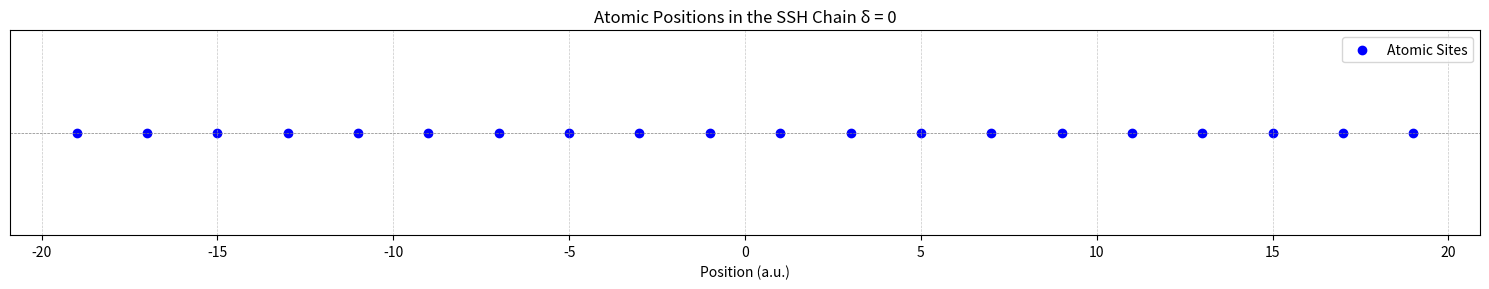

Write the Python code that produced this figure. (Note: this script raises an exception after producing the figure.)
'''
[redacted]
[redacted]
'''

import scipy as sp
import numpy as np  
import matplotlib.pyplot as plt
import matplotlib.cm as cm

# Define model parameters
L = 20           # system size
J = 1.0           # uniform hopping contribution
a = 2.0           # Lattice constant in a.u
delta = 0    # Alternating shift of the atos casuing the dimerization (negative for topological phase)

# Define atomic-site positions
positions = np.zeros(L)
for i in range(L):
    positions[i]=((i+1)-((L+1)/2))*a-((-1)**(i+1))*delta

# Plot the chain positions
plt.figure(figsize=(15, 3))
plt.scatter(positions, np.zeros(L), color='blue', label='Atomic Sites')
plt.axhline(0, color='gray', linestyle='--', linewidth=0.5)  # Add reference line
plt.xlabel("Position (a.u.)")
plt.title(f"Atomic Positions in the SSH Chain δ = {delta}")
plt.yticks([])  # Remove y-axis ticks
plt.legend()
plt.grid(axis='x', linestyle='--', linewidth=0.5, alpha=0.7)
plt.tight_layout()
plt.savefig(f'Atomic Positions/Atomic Postions in the SSH chain δ = {delta}.png')